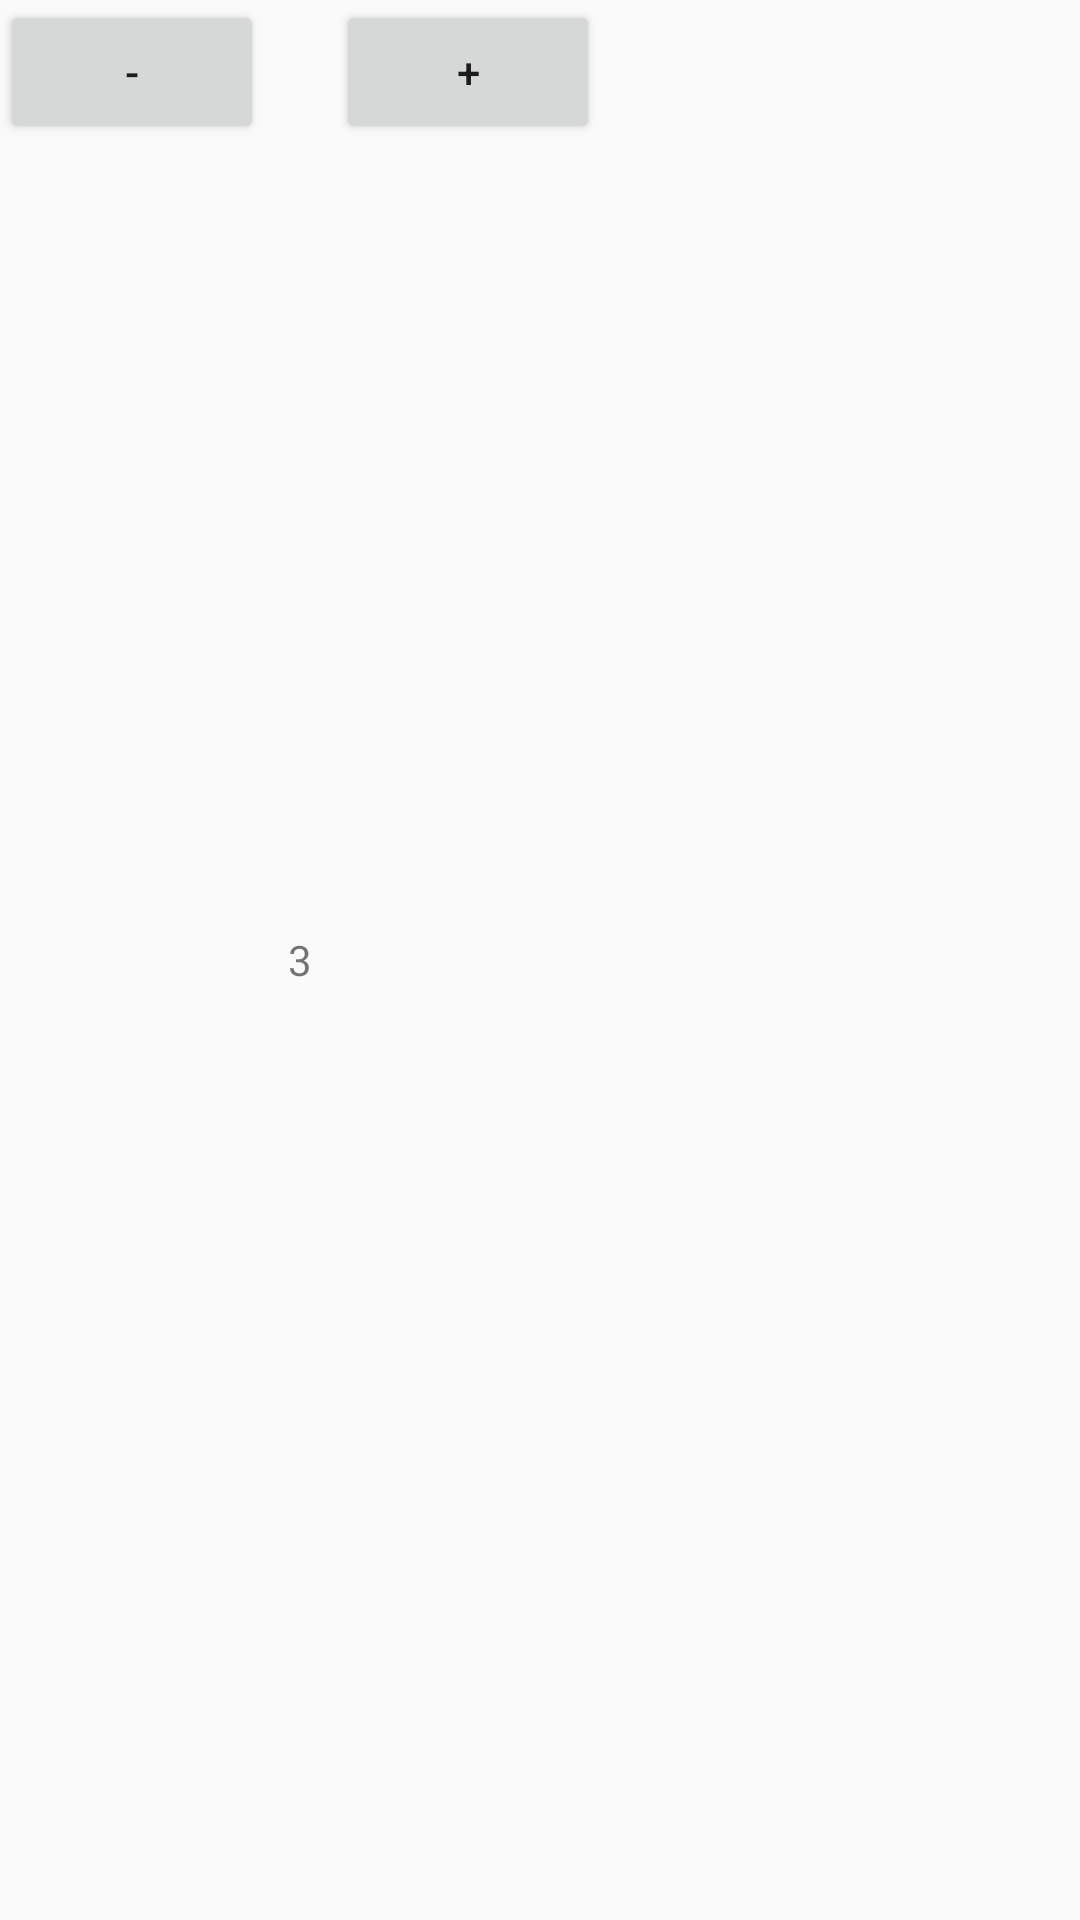

Produce the Android XML layout that renders to this screen, including the resource entries it uses.
<!-- AndroidManifest.xml: application theme Base.Theme.Outwit -->
<!-- res/layout/increment_preference.xml -->
<LinearLayout xmlns:android="http://schemas.android.com/apk/res/android"
    android:layout_width="match_parent"
    android:layout_height="wrap_content"
    android:orientation="horizontal">

    <Button
        android:id="@+id/btnDecrement"
        android:layout_width="wrap_content"
        android:layout_height="wrap_content"
        android:text="-"
        android:onClick="onDecrementClick" />

    <TextView
        android:id="@+id/tvValue"
        android:layout_width="wrap_content"
        android:layout_height="wrap_content"
        android:layout_gravity="center"
        android:paddingStart="8dp"
        android:paddingEnd="8dp"
        android:text="3" />

    <Button
        android:id="@+id/btnIncrement"
        android:layout_width="wrap_content"
        android:layout_height="wrap_content"
        android:text="+"
        android:onClick="onIncrementClick" />

</LinearLayout>
<!-- resources referenced by this layout -->
<resources>
  <style name="Base.Theme.Outwit" parent="Theme.AppCompat.Light.DarkActionBar">
          
          <item name="android:navigationBarColor">@color/my_primary</item>
          <item name="android:statusBarColor">@color/my_primary</item>
          <item name="colorPrimary">@color/my_primary</item>
      </style>
  <color name="my_primary">#8f4939</color>
</resources>
